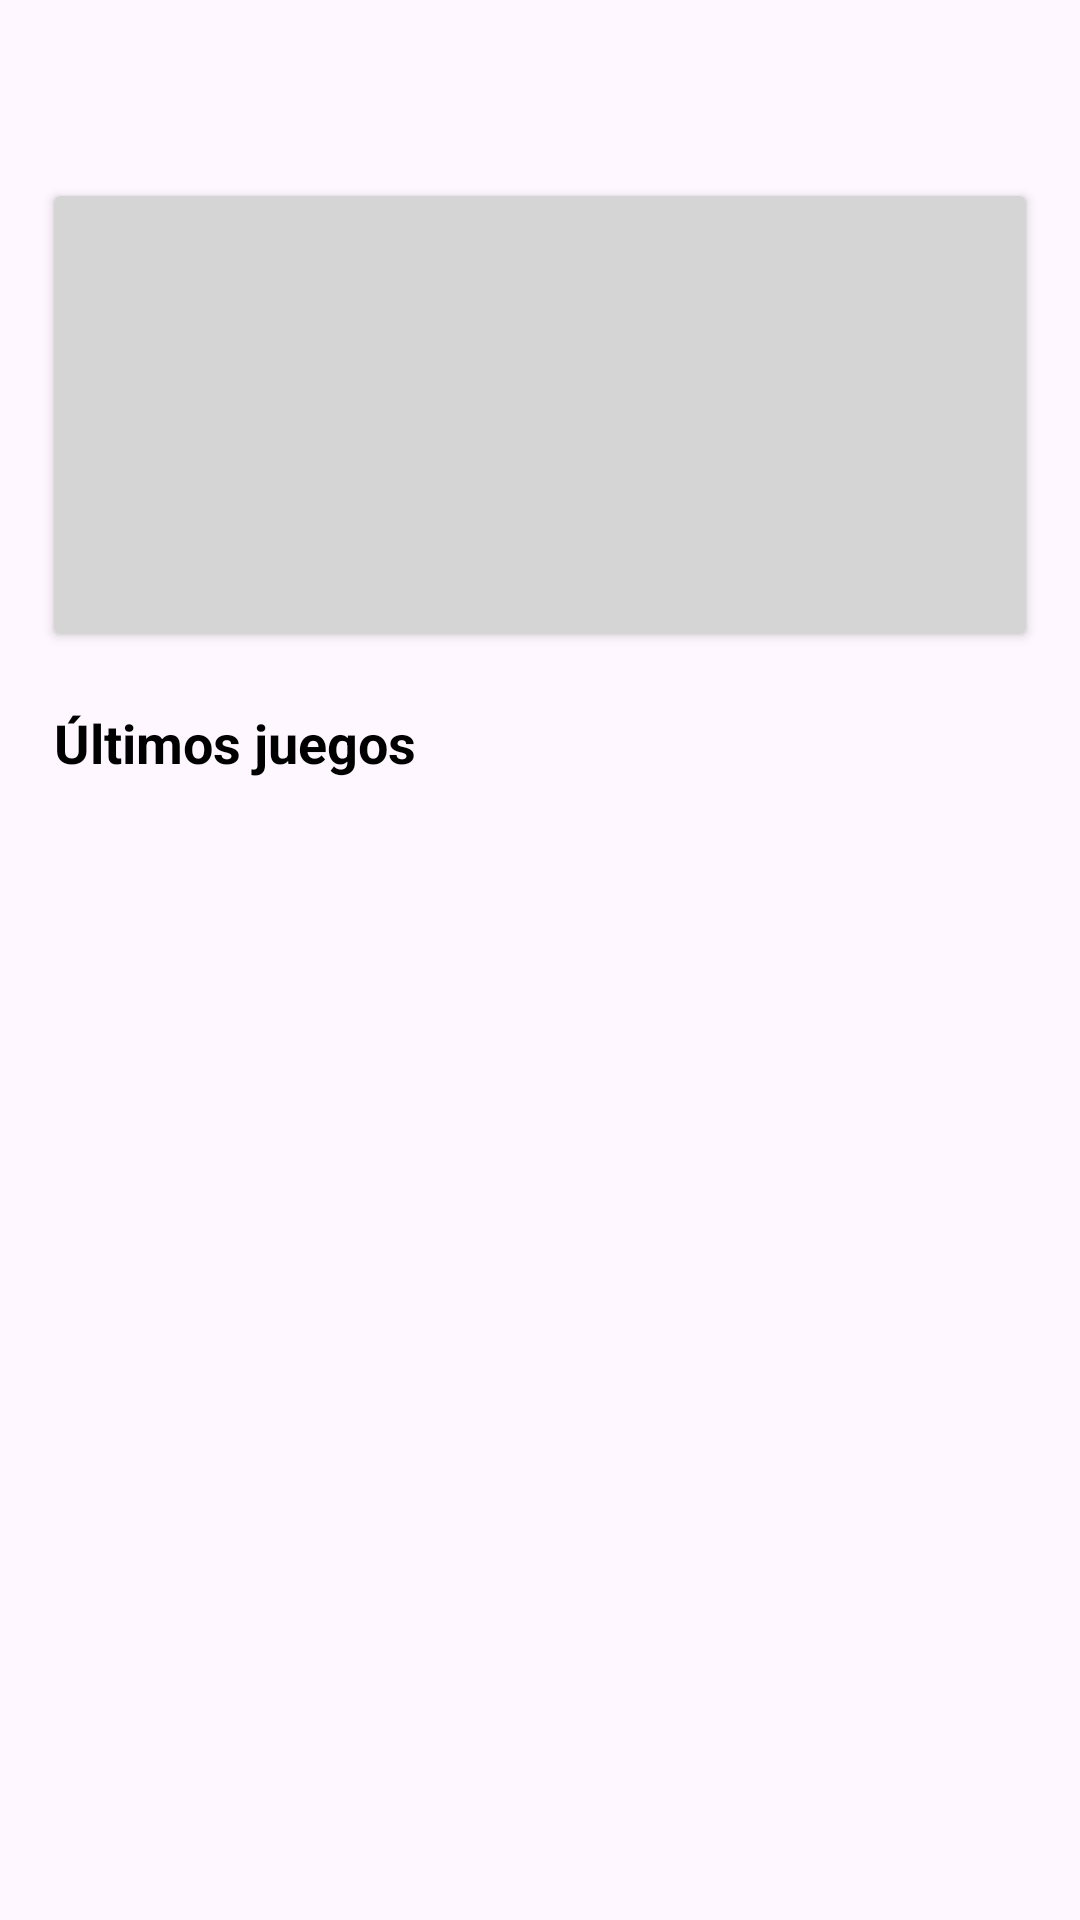

Write the Android layout XML for this screen, with the resource values it uses.
<!-- AndroidManifest.xml: application theme Theme.PronosticoBasket -->
<!-- res/layout/activity_detail_team.xml -->
<?xml version="1.0" encoding="utf-8"?>
<androidx.constraintlayout.widget.ConstraintLayout xmlns:android="http://schemas.android.com/apk/res/android"
    xmlns:app="http://schemas.android.com/apk/res-auto"
    xmlns:tools="http://schemas.android.com/tools"
    android:layout_width="match_parent"
    android:layout_height="match_parent"
    tools:context=".ui.view.DetailTeamActivity">

    <ImageView
        android:id="@+id/btnBackActivity"
        android:layout_width="wrap_content"
        android:layout_height="wrap_content"
        android:layout_marginStart="18dp"
        android:src="@drawable/ic_arrow_left"
        app:layout_constraintBottom_toBottomOf="@+id/tvTeamNameTitle"
        app:layout_constraintStart_toStartOf="parent"
        app:layout_constraintTop_toTopOf="@id/tvTeamNameTitle" />
    <TextView
        android:id="@+id/tvTeamNameTitle"
        android:layout_width="wrap_content"
        android:layout_height="wrap_content"
        android:layout_marginTop="16dp"
        android:textColor="@color/black"
        android:textSize="22sp"
        android:textStyle="bold"
        app:layout_constraintEnd_toEndOf="parent"
        app:layout_constraintStart_toStartOf="parent"
        app:layout_constraintTop_toTopOf="parent"
        tools:text="TeamName" />

    <androidx.cardview.widget.CardView
        android:id="@+id/cvCardTeam"
        android:layout_width="0dp"
        android:layout_height="wrap_content"
        android:layout_marginTop="20dp"
        android:layout_marginStart="18dp"
        android:layout_marginEnd="18dp"
        android:backgroundTint="@color/gray_light"
        app:layout_constraintEnd_toEndOf="parent"
        app:layout_constraintStart_toStartOf="parent"
        app:layout_constraintTop_toBottomOf="@+id/tvTeamNameTitle">

        <androidx.constraintlayout.widget.ConstraintLayout
            android:layout_width="match_parent"
            android:layout_height="match_parent">
            <TextView
                android:id="@+id/tvCity"
                android:layout_width="wrap_content"
                android:layout_height="wrap_content"
                android:layout_marginStart="20dp"
                android:layout_marginTop="16dp"
                tools:text="TextView"
                app:layout_constraintStart_toStartOf="parent"
                app:layout_constraintTop_toTopOf="parent" />

            <TextView
                android:id="@+id/tvConference"
                android:layout_width="wrap_content"
                android:layout_height="wrap_content"
                android:layout_marginTop="10dp"
                tools:text="Another thing"
                app:layout_constraintStart_toStartOf="@id/tvCity"
                app:layout_constraintTop_toBottomOf="@id/tvCity" />

            <TextView
                android:id="@+id/tvDivision"
                android:layout_width="wrap_content"
                android:layout_height="wrap_content"
                android:layout_marginTop="10dp"
                tools:text="Division thing"
                app:layout_constraintStart_toStartOf="@id/tvConference"
                app:layout_constraintTop_toBottomOf="@id/tvConference" />

            <TextView
                android:id="@+id/tvFullTeamName"
                android:layout_width="wrap_content"
                android:layout_height="wrap_content"
                android:layout_marginTop="18dp"
                android:layout_marginEnd="20dp"
                android:layout_marginBottom="16dp"
                tools:text="Los Angeles Lakers"
                app:layout_constraintBottom_toBottomOf="parent"
                app:layout_constraintEnd_toEndOf="parent"
                app:layout_constraintTop_toBottomOf="@id/tvDivision" />

            <TextView
                android:id="@+id/tvAbbreviation"
                android:layout_width="0dp"
                android:layout_height="0dp"
                android:padding="0dp"
                tools:text="LAL"
                android:gravity="center"
                android:autoSizeTextType="uniform"
                android:textStyle="bold"
                app:layout_constraintBottom_toTopOf="@+id/tvFullTeamName"
                app:layout_constraintEnd_toEndOf="parent"
                app:layout_constraintStart_toStartOf="@+id/guideline2"
                app:layout_constraintTop_toTopOf="parent" />

            <androidx.constraintlayout.widget.Guideline
                android:id="@+id/guideline2"
                android:layout_width="wrap_content"
                android:layout_height="wrap_content"
                android:orientation="vertical"
                app:layout_constraintGuide_end="188dp" />

        </androidx.constraintlayout.widget.ConstraintLayout>
    </androidx.cardview.widget.CardView>
    <TextView
        android:id="@+id/tvGames"
        android:layout_width="wrap_content"
        android:layout_height="wrap_content"
        android:layout_marginTop="24dp"
        android:textColor="@color/black"
        android:textSize="18sp"
        android:textStyle="bold"
        app:layout_constraintStart_toStartOf="@id/cvCardTeam"
        app:layout_constraintTop_toBottomOf="@id/cvCardTeam"
        android:text="@string/txt_last_games" />
    <androidx.recyclerview.widget.RecyclerView
        android:id="@+id/rvLastGames"
        android:layout_width="0dp"
        app:layout_constraintTop_toBottomOf="@id/tvGames"
        app:layout_constraintBottom_toBottomOf="parent"
        app:layout_constraintStart_toStartOf="@id/cvCardTeam"
        app:layout_constraintEnd_toEndOf="@id/cvCardTeam"
        android:padding="8dp"
        android:layout_marginTop="12dp"
        android:layout_height="0dp"
        app:layoutManager="androidx.recyclerview.widget.LinearLayoutManager"
        android:orientation="vertical"/>

    <ProgressBar
        android:id="@+id/pbLastGames"
        style="?android:attr/progressBarStyle"
        android:layout_width="wrap_content"
        android:layout_height="wrap_content"
        android:layout_marginTop="16dp"
        app:layout_constraintEnd_toEndOf="@+id/rvLastGames"
        app:layout_constraintStart_toStartOf="@+id/rvLastGames"
        app:layout_constraintTop_toTopOf="@+id/rvLastGames" />
</androidx.constraintlayout.widget.ConstraintLayout>
<!-- resources referenced by this layout -->
<resources>
  <color name="black">#FF000000</color>
  <color name="gray_light">#D5D5D5</color>
  <string name="txt_last_games">Últimos juegos</string>
  <style name="Theme.PronosticoBasket" parent="Theme.Material3.Light.NoActionBar">
          
          <item name="colorPrimary">@color/purple_500</item>
          <item name="colorPrimaryVariant">@color/purple_700</item>
          <item name="colorOnPrimary">@color/white</item>
          
          <item name="colorSecondary">@color/teal_200</item>
          <item name="colorSecondaryVariant">@color/teal_700</item>
          <item name="colorOnSecondary">@color/black</item>
          
          <item name="android:statusBarColor" tools:targetApi="l">?attr/colorPrimaryVariant</item>
          
      </style>
  <color name="purple_500">#FF6200EE</color>
  <color name="purple_700">#FF3700B3</color>
  <color name="white">#FFFFFFFF</color>
  <color name="teal_200">#FF03DAC5</color>
  <color name="teal_700">#FF018786</color>
</resources>
